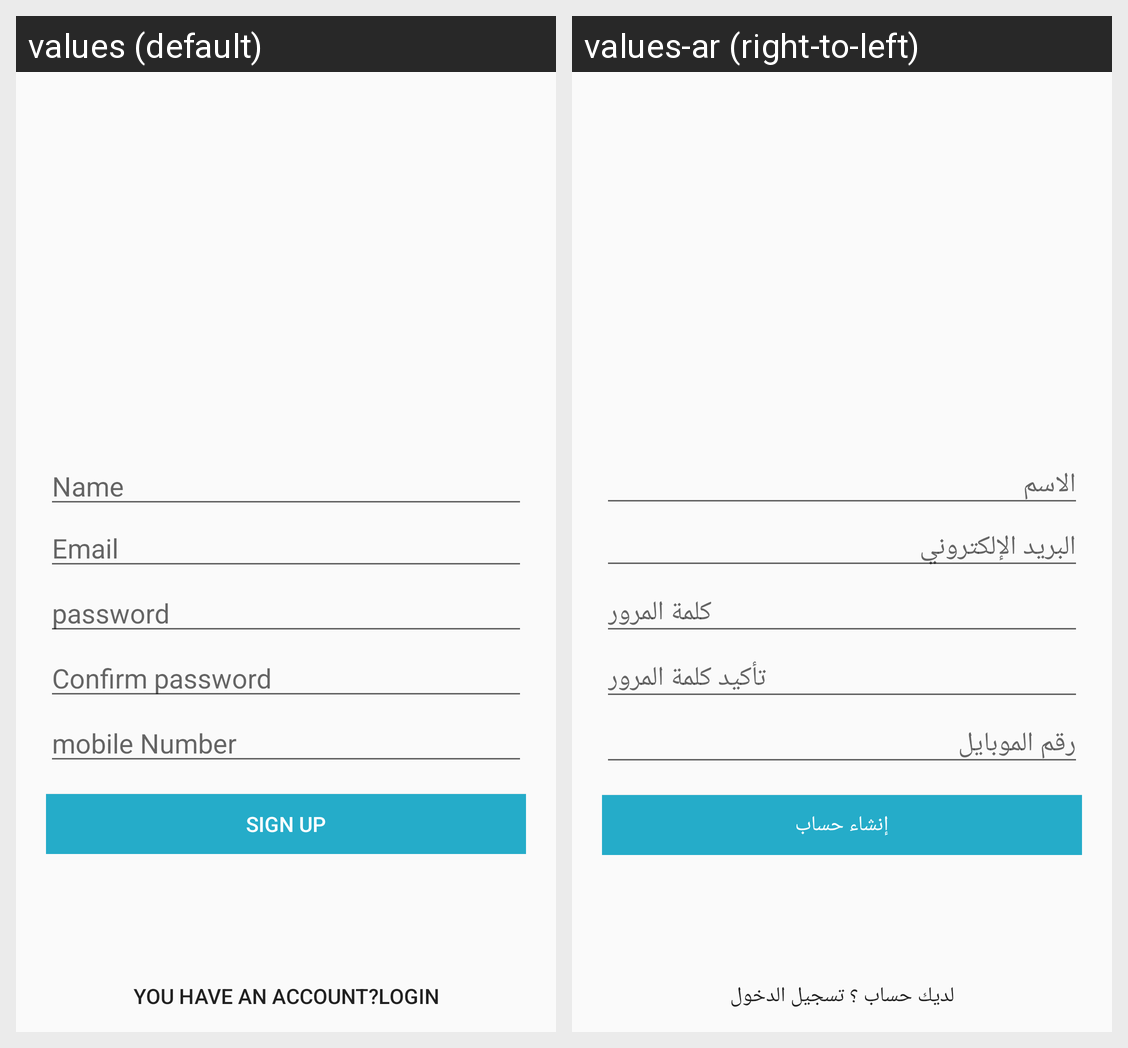

Here is an Android app screen in its default locale and in the app's own translations. Write out the translated-string differences for the strings that appear on this screen.
Android screen res/layout/activity_singn_up.xml rendered under 2 locales, left to right: values (default), values-ar (right-to-left). Device: Nexus 5 (rendered at 1080×1920; each locale shown at half size, 540×960, under a caption strip naming it); theme AppThemeNoActionBar.
Strings drawn on this screen, with the default value and each locale's value (text and hints the layout hard-codes, and strings that could not be matched under every locale, appear in the picture but are not listed):

name
  values: Name
  values-ar: الاسم

Email
  values: Email
  values-ar: البريد الإلكتروني

password
  values: password
  values-ar: كلمة المرور

Confirm
  values: Confirm password
  values-ar: تأكيد كلمة المرور

mobile
  values: mobile Number
  values-ar: رقم الموبايل

SignUp
  values: Sign Up
  values-ar: إنشاء حساب
